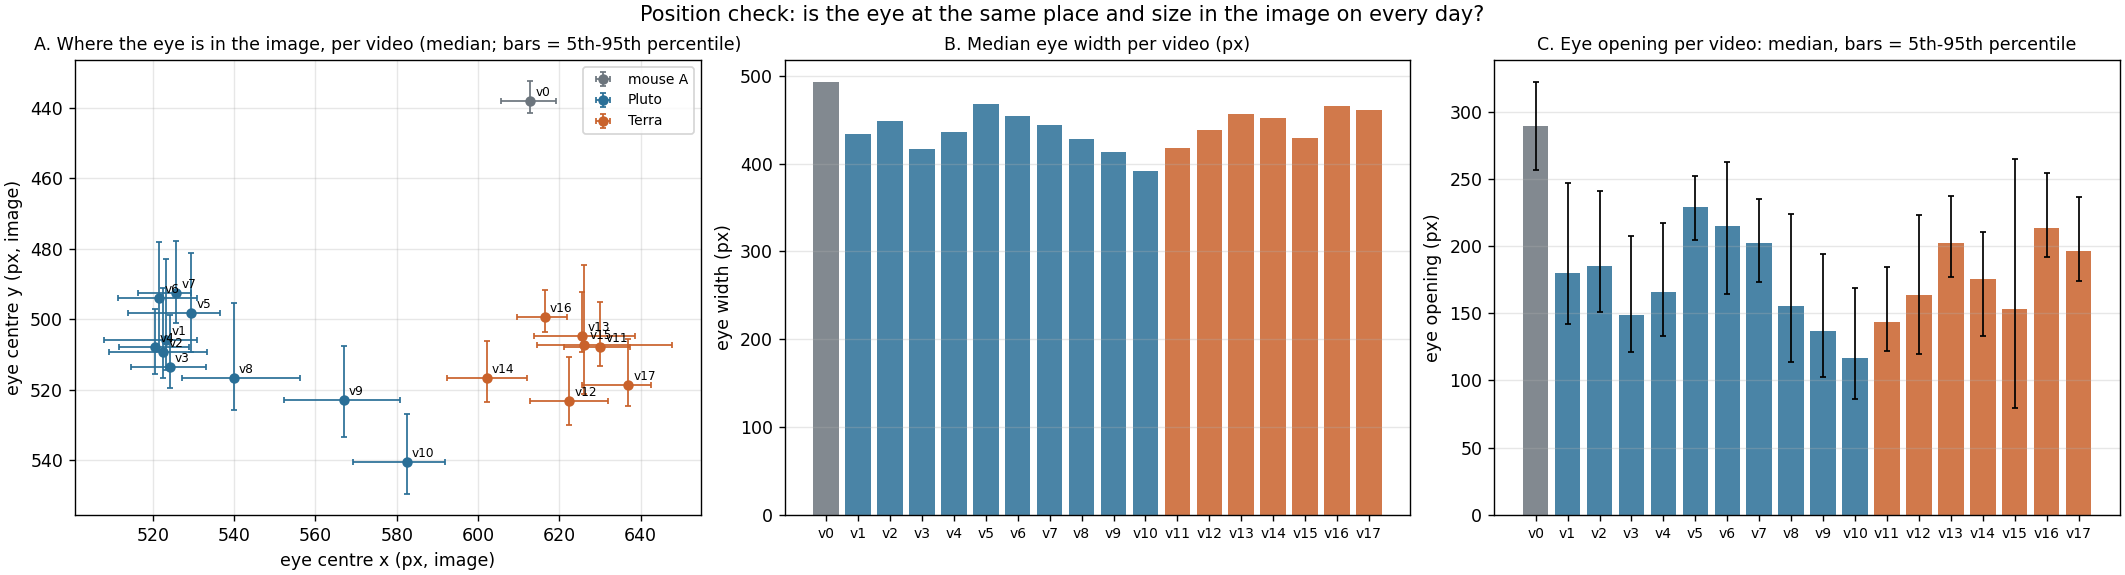

Values plotted in this chart, from the file beside it:
video, mouse, date, frames, eye_centre_x_median_px, eye_centre_y_median_px, eye_centre_x_p05_px, eye_centre_x_p95_px, eye_centre_y_p05_px, eye_centre_y_p95_px, eye_width_median_px, opening_p05_px, opening_p25_px, opening_median_px, opening_p75_px, opening_p95_px, implausible_frames_pct
0, mouse A, 5-min, 18014, 612.8, 438.0, 605.7, 619.3, 432.3, 441.6, 493.2, 256.9, 278.9, 289.0, 301.5, 322.3, 0.9
1, Pluto, 2025-10-31, 71748, 523.3, 505.9, 507.9, 530.9, 483.0, 514.3, 433.3, 141.6, 161.2, 179.9, 198.0, 246.6, 1.39
2, Pluto, 2025-10-31, 71748, 522.5, 509.4, 509.1, 533.3, 491.2, 516.6, 448.6, 151.2, 167.4, 185.4, 209.8, 240.6, 0.77
3, Pluto, 2025-10-31, 71748, 524.1, 513.6, 514.5, 533.0, 498.7, 519.6, 416.6, 121.4, 134.7, 148.3, 170.0, 207.7, 0.4
4, Pluto, 2025-10-30, 71748, 520.5, 508.0, 511.6, 528.8, 497.0, 515.4, 435.7, 133.3, 150.5, 166.0, 187.3, 216.9, 0.45
5, Pluto, 2025-10-29, 71748, 529.4, 498.2, 513.9, 536.6, 481.1, 509.3, 467.9, 204.4, 221.2, 228.8, 236.5, 252.3, 0.07
6, Pluto, 2025-10-28, 71748, 521.5, 494.0, 511.4, 530.8, 478.1, 509.1, 454.0, 164.0, 186.3, 214.6, 234.1, 262.8, 0.17
7, Pluto, 2025-10-27, 71748, 525.8, 492.6, 516.4, 529.3, 477.7, 501.1, 443.9, 173.4, 191.2, 202.6, 213.8, 235.0, 0.24
8, Pluto, 2025-10-24, 71748, 539.9, 516.8, 527.1, 556.2, 495.3, 525.8, 428.4, 113.5, 132.0, 155.6, 191.7, 223.6, 0.74
9, Pluto, 2025-10-23, 71748, 567.0, 522.9, 552.3, 580.9, 507.6, 533.5, 413.6, 102.5, 121.5, 136.4, 165.0, 194.4, 0.48
10, Pluto, 2025-10-22, 71748, 582.5, 540.5, 569.2, 591.9, 526.8, 549.6, 391.6, 86.1, 98.9, 117.0, 142.6, 168.7, 0.74
11, Terra, 2025-10-17, 71748, 630.1, 507.8, 621.1, 637.3, 495.0, 513.2, 417.3, 122.0, 133.8, 143.5, 153.9, 184.5, 0.24
12, Terra, 2025-10-16, 71748, 622.5, 523.2, 612.7, 631.9, 510.7, 529.9, 438.0, 119.4, 144.2, 163.6, 187.9, 222.8, 1.59
13, Terra, 2025-10-15, 71748, 625.6, 504.8, 613.8, 638.7, 492.4, 509.4, 456.8, 176.9, 189.0, 202.6, 214.6, 237.1, 0.43
14, Terra, 2025-10-14, 71748, 602.2, 516.6, 592.3, 612.0, 506.1, 523.4, 452.4, 133.1, 159.0, 175.2, 189.4, 210.7, 0.6
15, Terra, 2025-10-13, 71748, 626.2, 507.2, 614.6, 647.8, 484.6, 521.2, 428.8, 79.4, 112.5, 153.0, 201.6, 264.6, 1.62
16, Terra, 2025-10-10, 71748, 616.4, 499.3, 609.5, 621.8, 491.7, 503.6, 465.2, 191.5, 208.0, 213.6, 222.5, 254.6, 0.02
17, Terra, 2025-10-09, 71748, 637.0, 518.6, 625.6, 642.5, 505.6, 524.6, 461.2, 173.6, 188.8, 196.3, 208.7, 236.4, 0.37
